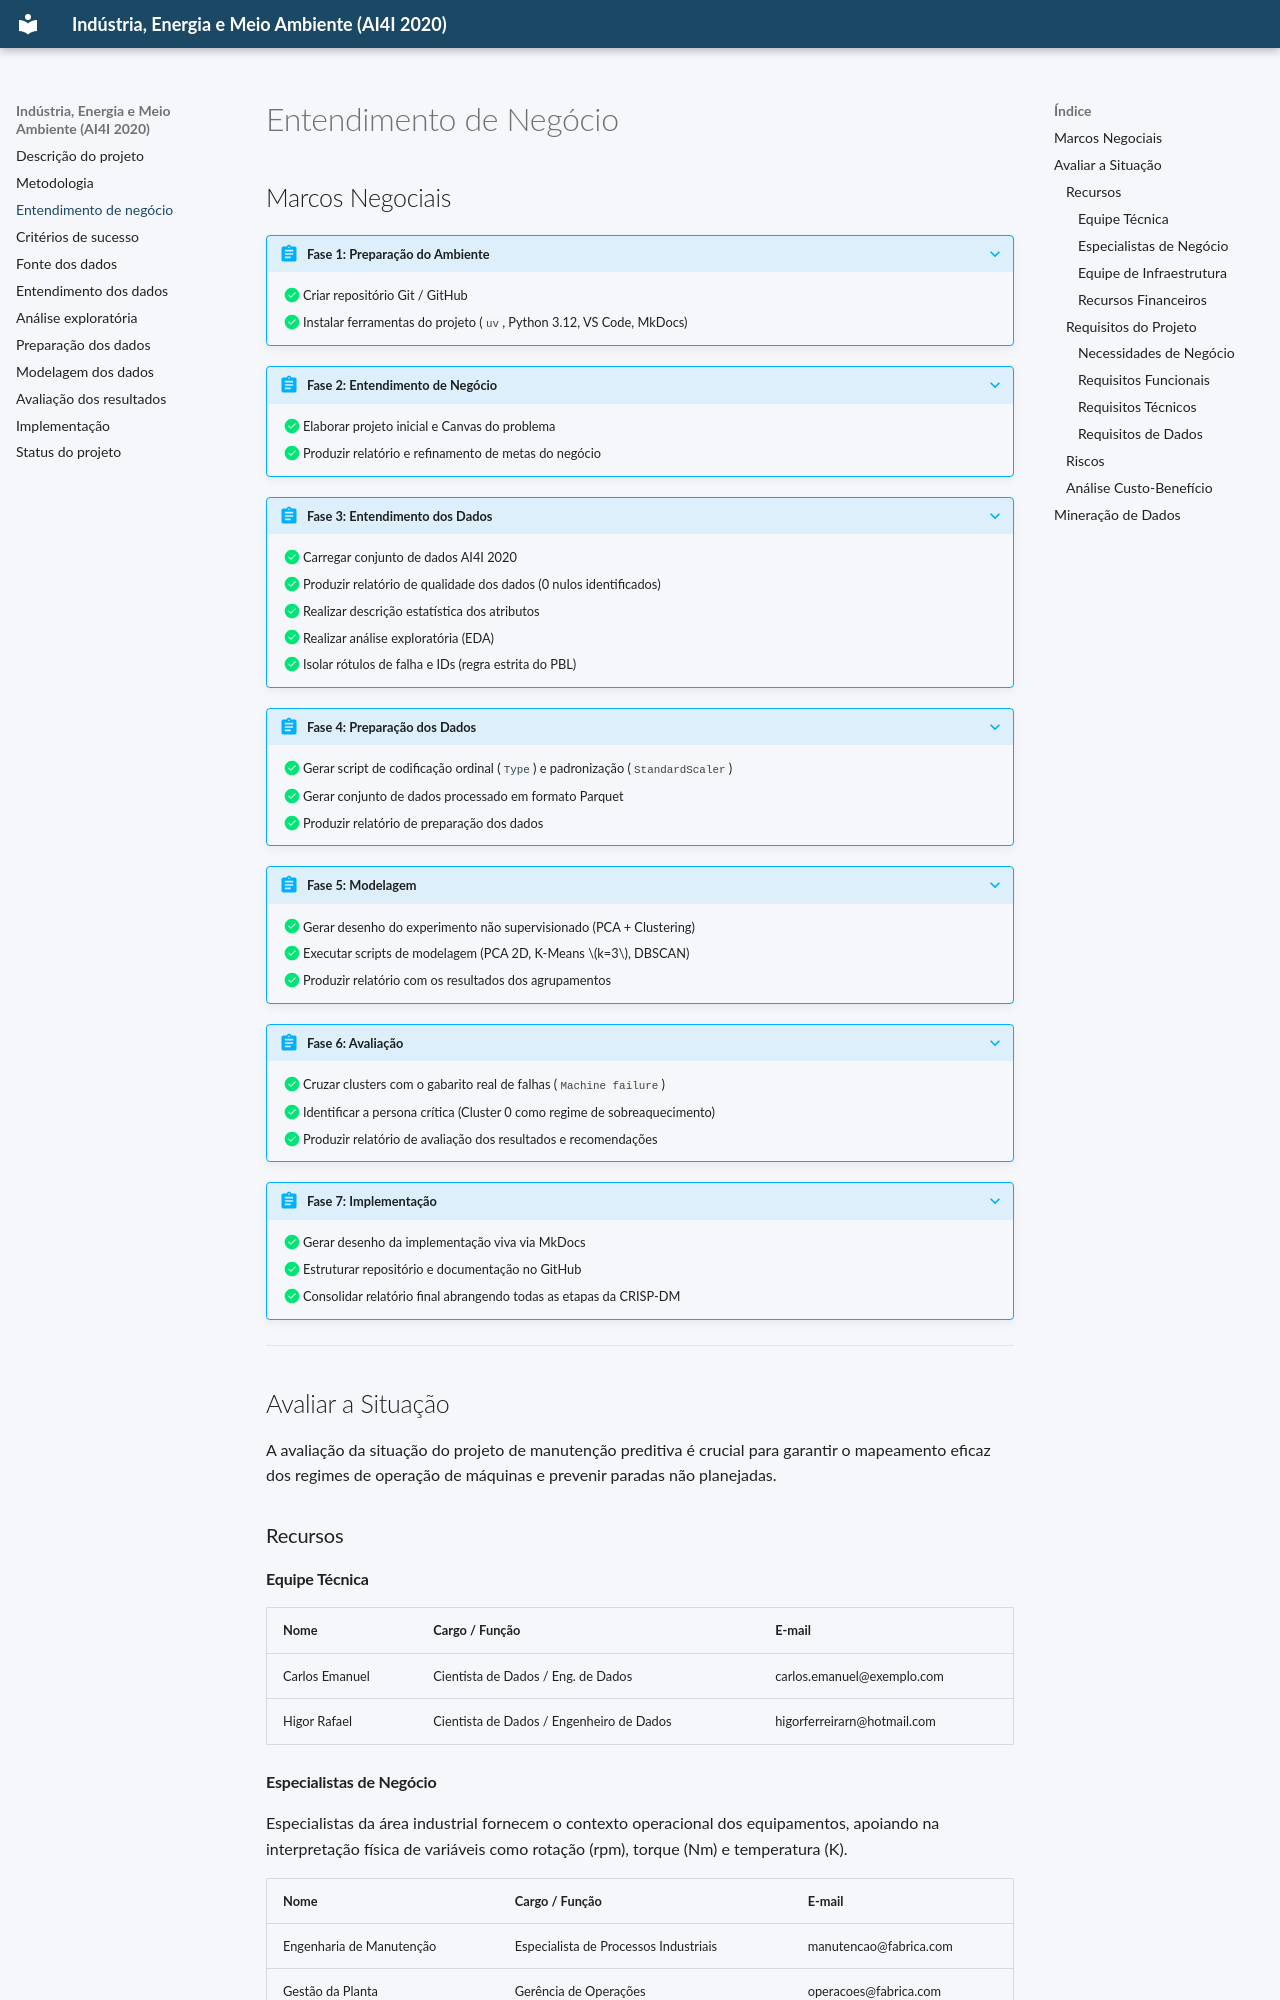

repository: Emanuel085/trab_unifor_template · page: entendimento-negocio/index.html · generator: mkdocs

# Entendimento de Negócio

## Marcos Negociais

???+ abstract "Fase 1: Preparação do Ambiente"
    - [x] Criar repositório Git / GitHub
    - [x] Instalar ferramentas do projeto (`uv`, Python 3.12, VS Code, MkDocs)

???+ abstract "Fase 2: Entendimento de Negócio"
    - [x] Elaborar projeto inicial e Canvas do problema
    - [x] Produzir relatório e refinamento de metas do negócio

???+ abstract "Fase 3: Entendimento dos Dados"
    - [x] Carregar conjunto de dados AI4I 2020
    - [x] Produzir relatório de qualidade dos dados (0 nulos identificados)
    - [x] Realizar descrição estatística dos atributos
    - [x] Realizar análise exploratória (EDA)
    - [x] Isolar rótulos de falha e IDs (regra estrita do PBL)

???+ abstract "Fase 4: Preparação dos Dados"
    - [x] Gerar script de codificação ordinal (`Type`) e padronização (`StandardScaler`)
    - [x] Gerar conjunto de dados processado em formato Parquet
    - [x] Produzir relatório de preparação dos dados

???+ abstract "Fase 5: Modelagem"
    - [x] Gerar desenho do experimento não supervisionado (PCA + Clustering)
    - [x] Executar scripts de modelagem (PCA 2D, K-Means $k=3$, DBSCAN)
    - [x] Produzir relatório com os resultados dos agrupamentos

???+ abstract "Fase 6: Avaliação"
    - [x] Cruzar clusters com o gabarito real de falhas (`Machine failure`)
    - [x] Identificar a persona crítica (Cluster 0 como regime de sobreaquecimento)
    - [x] Produzir relatório de avaliação dos resultados e recomendações

???+ abstract "Fase 7: Implementação"
    - [x] Gerar desenho da implementação viva via MkDocs
    - [x] Estruturar repositório e documentação no GitHub
    - [x] Consolidar relatório final abrangendo todas as etapas da CRISP-DM

---

## Avaliar a Situação

A avaliação da situação do projeto de manutenção preditiva é crucial para garantir o mapeamento eficaz dos regimes de operação de máquinas e prevenir paradas não planejadas.

### Recursos

#### Equipe Técnica

| Nome | Cargo / Função | E-mail |
| :--- | :--- | :--- |
| Carlos Emanuel | Cientista de Dados / Eng. de Dados | carlos.emanuel@exemplo.com |
| Higor Rafael | Cientista de Dados / Engenheiro de Dados | higorferreirarn@hotmail.com  |

#### Especialistas de Negócio

Especialistas da área industrial fornecem o contexto operacional dos equipamentos, apoiando na interpretação física de variáveis como rotação (rpm), torque (Nm) e temperatura (K).

| Nome | Cargo / Função | E-mail |
| :--- | :--- | :--- |
| Engenharia de Manutenção | Especialista de Processos Industriais | manutencao@fabrica.com |
| Gestão da Planta | Gerência de Operações | operacoes@fabrica.com |

#### Equipe de Infraestrutura

Garante o suporte ao ambiente local de desenvolvimento, repositório de código e hospedagem da documentação.

| Nome | Cargo / Função | E-mail |
| :--- | :--- | :--- |
| Carlos Emanuel | DevOps / Infraestrutura Local | carlos.emanuel@exemplo.com |
| Higor Rafael | DevOps / Infraestrutura Local | higorferreirarn@hotmail.com |
